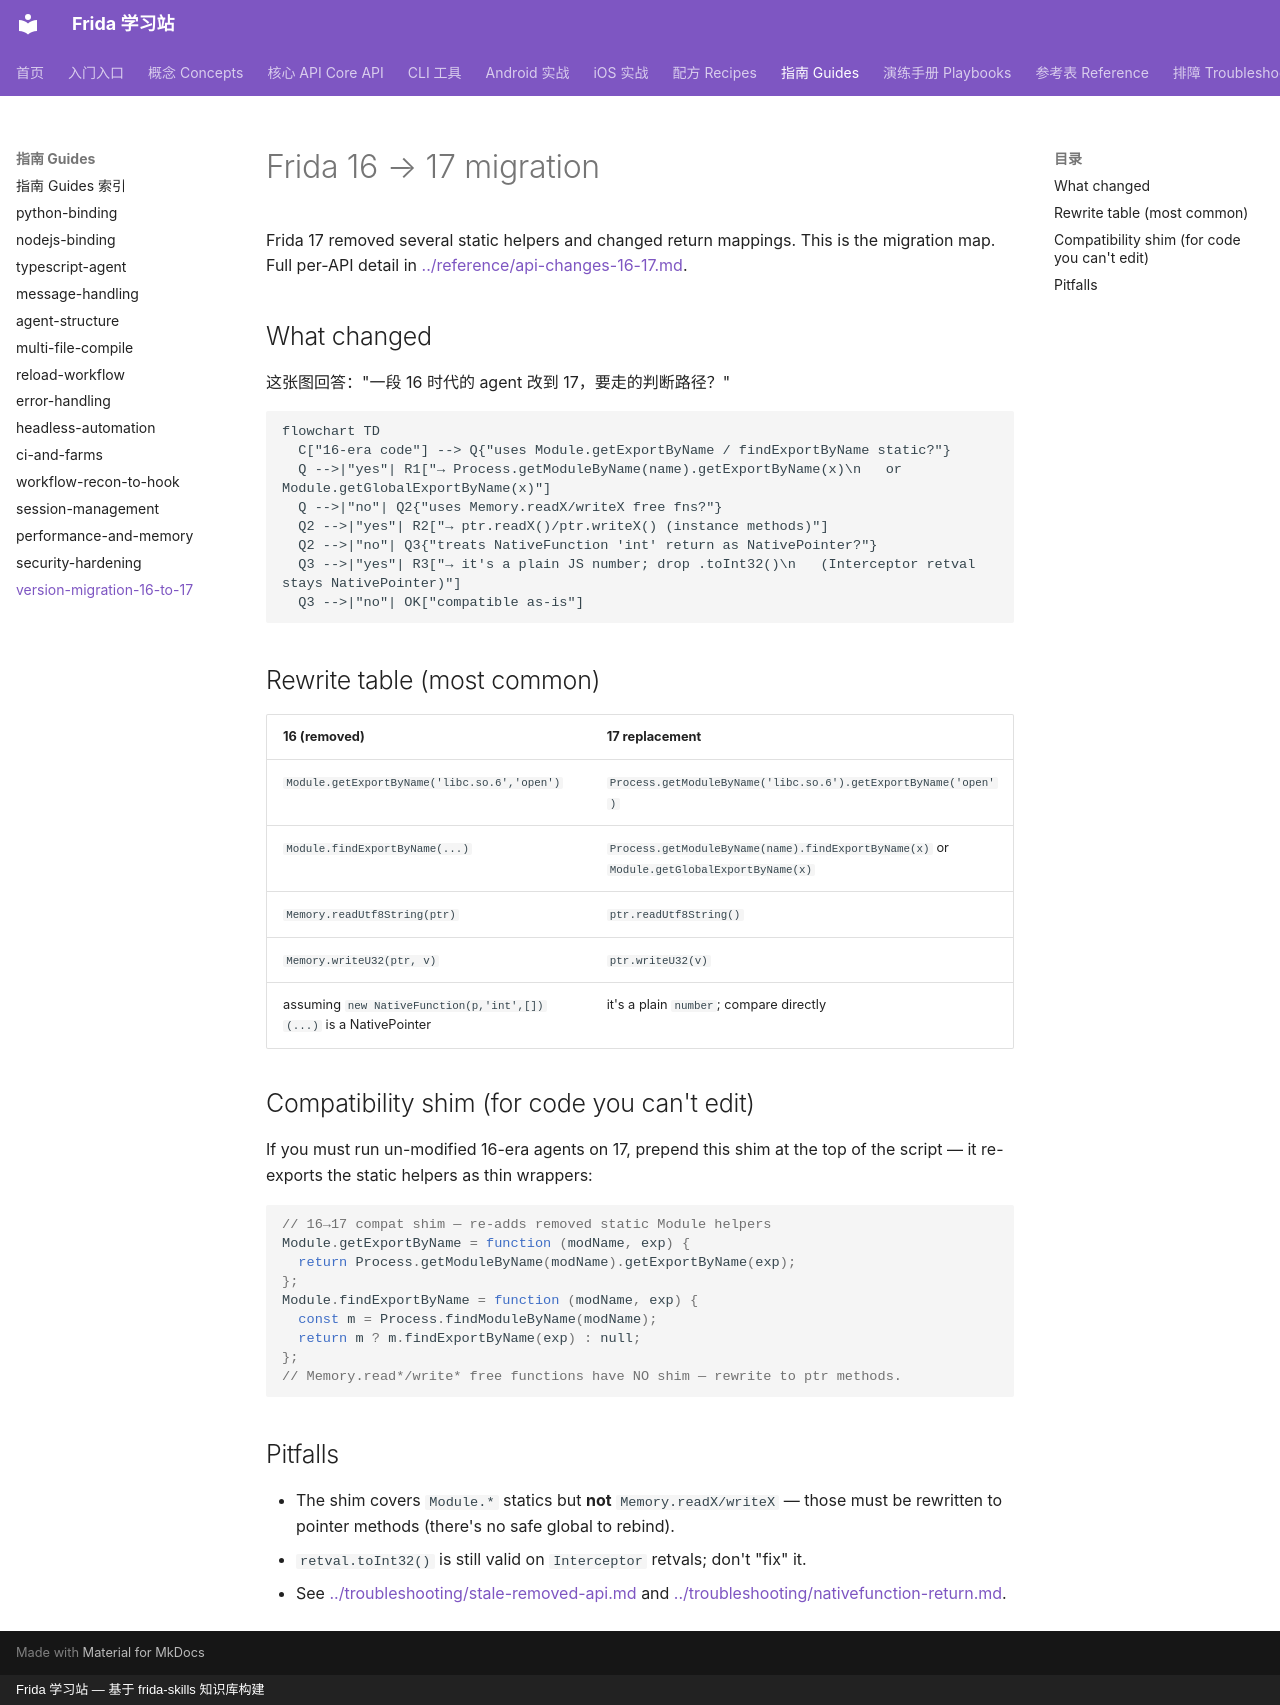

repository: android-security-engineer/frida-skills · page: references/guides/version-migration-16-to-17/index.html · generator: mkdocs · copyright: Frida 学习站 — 基于 frida-skills 知识库构建

---
name: version-migration-16-to-17
description: Migrating Frida 16 agents to 17 — the full removed/renamed API table, automatic rewrite rules, and a compatibility shim for code you can't change.
type: leaf
---

# Frida 16 → 17 migration

Frida 17 removed several static helpers and changed return mappings. This is
the migration map. Full per-API detail in
[../reference/api-changes-16-17.md](../reference/api-changes-16-17.md).

## What changed

这张图回答："一段 16 时代的 agent 改到 17，要走的判断路径？"

```mermaid
flowchart TD
  C["16-era code"] --> Q{"uses Module.getExportByName / findExportByName static?"}
  Q -->|"yes"| R1["→ Process.getModuleByName(name).getExportByName(x)\n   or Module.getGlobalExportByName(x)"]
  Q -->|"no"| Q2{"uses Memory.readX/writeX free fns?"}
  Q2 -->|"yes"| R2["→ ptr.readX()/ptr.writeX() (instance methods)"]
  Q2 -->|"no"| Q3{"treats NativeFunction 'int' return as NativePointer?"}
  Q3 -->|"yes"| R3["→ it's a plain JS number; drop .toInt32()\n   (Interceptor retval stays NativePointer)"]
  Q3 -->|"no"| OK["compatible as-is"]
```

## Rewrite table (most common)

| 16 (removed) | 17 replacement |
| --- | --- |
| `Module.getExportByName('libc.so.6','open')` | `Process.getModuleByName('libc.so.6').getExportByName('open')` |
| `Module.findExportByName(...)` | `Process.getModuleByName(name).findExportByName(x)` or `Module.getGlobalExportByName(x)` |
| `Memory.readUtf8String(ptr)` | `ptr.readUtf8String()` |
| `Memory.writeU32(ptr, v)` | `ptr.writeU32(v)` |
| assuming `new NativeFunction(p,'int',[])(...)` is a NativePointer | it's a plain `number`; compare directly |

## Compatibility shim (for code you can't edit)

If you must run un-modified 16-era agents on 17, prepend this shim at the top
of the script — it re-exports the static helpers as thin wrappers:

```javascript
// 16→17 compat shim — re-adds removed static Module helpers
Module.getExportByName = function (modName, exp) {
  return Process.getModuleByName(modName).getExportByName(exp);
};
Module.findExportByName = function (modName, exp) {
  const m = Process.findModuleByName(modName);
  return m ? m.findExportByName(exp) : null;
};
// Memory.read*/write* free functions have NO shim — rewrite to ptr methods.
```

## Pitfalls

- The shim covers `Module.*` statics but **not** `Memory.readX/writeX` — those
  must be rewritten to pointer methods (there's no safe global to rebind).
- `retval.toInt32()` is still valid on `Interceptor` retvals; don't "fix" it.
- See [../troubleshooting/stale-removed-api.md](../troubleshooting/stale-removed-api.md)
  and [../troubleshooting/nativefunction-return.md](../troubleshooting/nativefunction-return.md).
